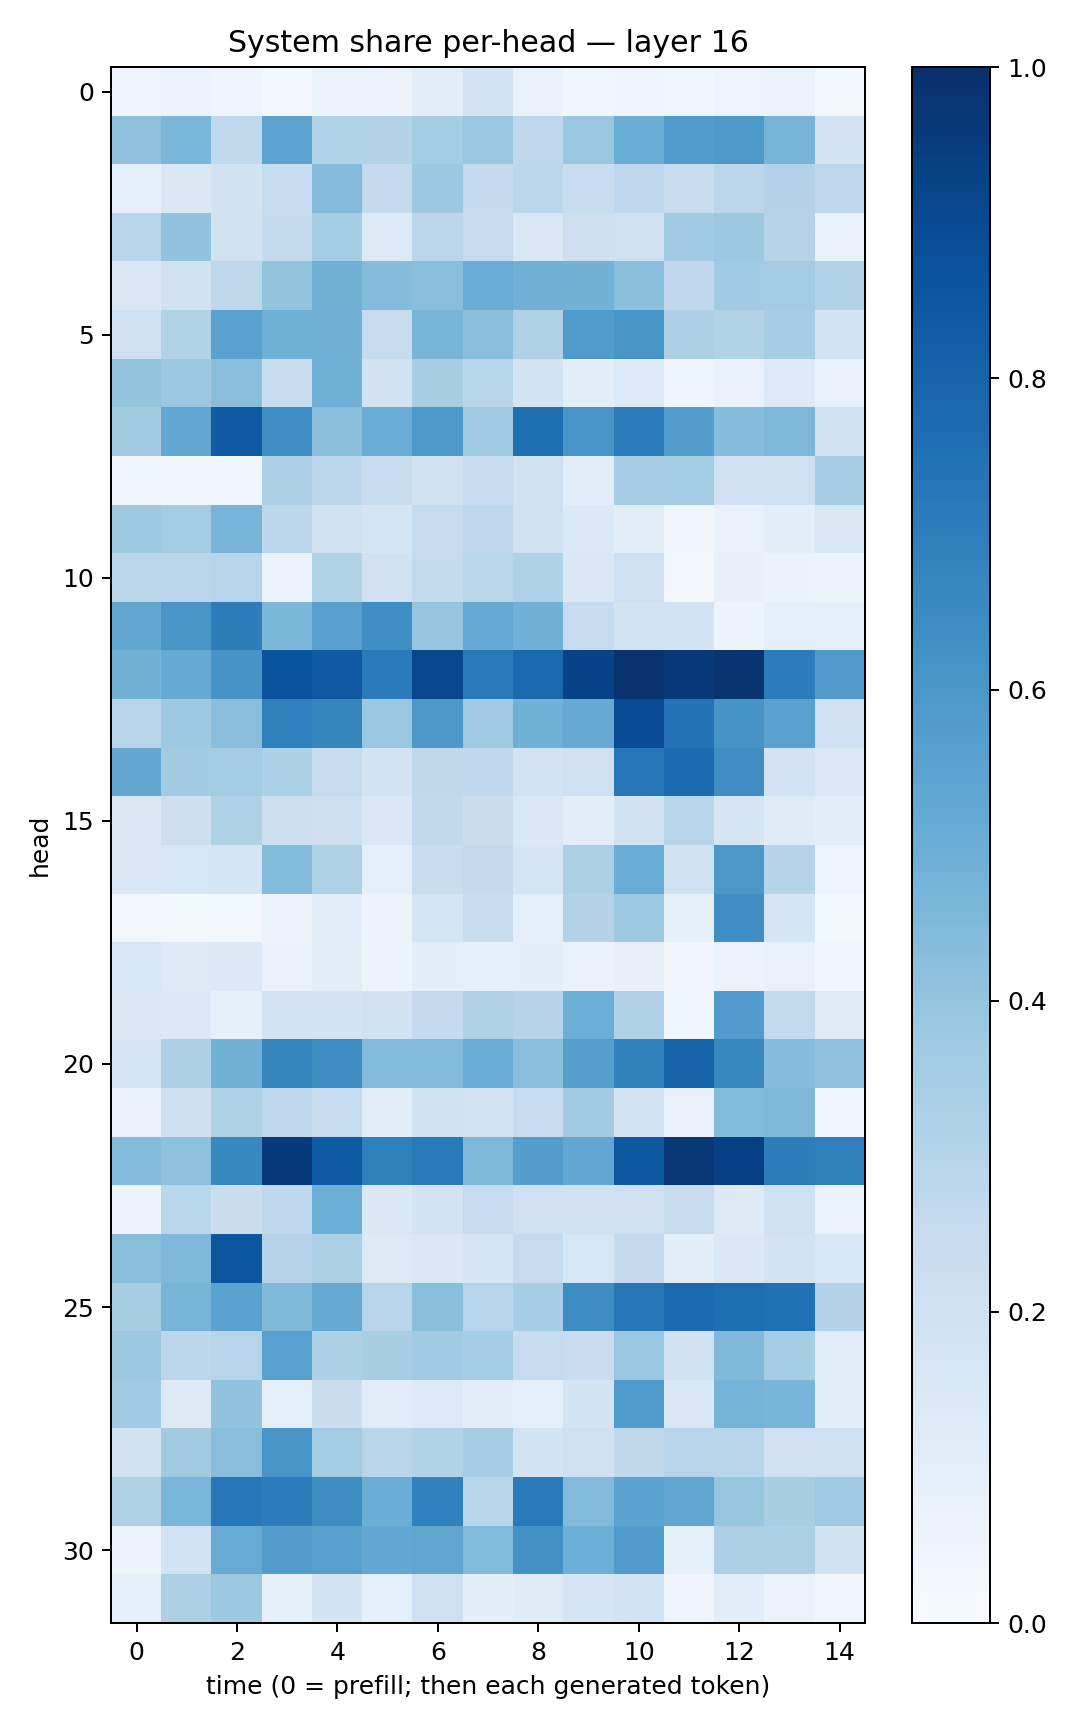

The file beside this chart, header and first rows:
0.043636378, 0.058372065, 0.042590976, 0.031194963, 0.05926225, 0.058172006, 0.10885486, 0.17216757, 0.0674375, 0.035146277, 0.04073261, 0.03669923, 0.04731742, 0.05206279, 0.022287467
0.4108, 0.4645, 0.264, 0.5462, 0.3131, 0.3068, 0.3521, 0.3845, 0.2762, 0.3835, 0.5029, 0.5823, 0.5919, 0.4691, 0.1754
0.08739, 0.1449, 0.192, 0.2455, 0.435, 0.2512, 0.3781, 0.2526, 0.2779, 0.2309, 0.2745, 0.2408, 0.2851, 0.3057, 0.2746
0.291, 0.4041, 0.1976, 0.2547, 0.353, 0.136, 0.2832, 0.248, 0.1442, 0.211, 0.2071, 0.3651, 0.3762, 0.2976, 0.07327
0.1486, 0.1958, 0.2705, 0.3996, 0.4784, 0.4368, 0.4296, 0.5071, 0.4813, 0.4798, 0.4191, 0.2667, 0.3664, 0.3572, 0.3111
0.2034, 0.3099, 0.5509, 0.4899, 0.4813, 0.2452, 0.4661, 0.427, 0.3209, 0.5823, 0.6053, 0.3246, 0.3098, 0.3482, 0.1864
0.4004, 0.3827, 0.428, 0.2371, 0.4877, 0.1885, 0.3422, 0.2903, 0.1744, 0.09676, 0.1359, 0.04454, 0.0676, 0.1363, 0.07223
0.3605, 0.5277, 0.8344, 0.6346, 0.424, 0.5073, 0.5932, 0.3694, 0.7543, 0.6063, 0.7051, 0.5679, 0.4314, 0.4546, 0.1992
0.0344, 0.03289, 0.03359, 0.3275, 0.2812, 0.2411, 0.1976, 0.249, 0.1948, 0.1081, 0.3458, 0.3565, 0.2025, 0.2109, 0.3491
0.3715, 0.3585, 0.4691, 0.2793, 0.1987, 0.1665, 0.2492, 0.2742, 0.1988, 0.1377, 0.1025, 0.03475, 0.06726, 0.09629, 0.1507
0.2822, 0.2866, 0.2955, 0.0636, 0.3105, 0.1955, 0.2566, 0.2874, 0.319, 0.1425, 0.2063, 0.02421, 0.07819, 0.06795, 0.05937
0.5278, 0.602, 0.7, 0.4584, 0.5612, 0.6383, 0.3956, 0.5206, 0.4827, 0.2494, 0.1799, 0.1831, 0.06191, 0.0875, 0.09224
0.4771, 0.519, 0.612, 0.8626, 0.8398, 0.7082, 0.9095, 0.7182, 0.7782, 0.9246, 0.9854, 0.9575, 0.9825, 0.7064, 0.5792
0.2945, 0.3745, 0.4277, 0.6942, 0.6701, 0.3895, 0.5947, 0.3687, 0.486, 0.5134, 0.8911, 0.7401, 0.6099, 0.5532, 0.2066
0.5273, 0.3633, 0.3579, 0.3297, 0.2381, 0.1804, 0.2728, 0.2683, 0.1837, 0.2094, 0.7271, 0.771, 0.6378, 0.1821, 0.1403
0.1416, 0.216, 0.3211, 0.2168, 0.2126, 0.1417, 0.2642, 0.2247, 0.1435, 0.1024, 0.1953, 0.2952, 0.1643, 0.1201, 0.09406
0.1505, 0.1617, 0.1679, 0.4405, 0.3208, 0.08599, 0.2335, 0.2529, 0.1653, 0.3359, 0.5062, 0.198, 0.5948, 0.3046, 0.04917
0.02981, 0.0195, 0.02983, 0.06376, 0.1068, 0.05942, 0.1685, 0.2401, 0.09076, 0.3073, 0.374, 0.08519, 0.6361, 0.1701, 0.0181
0.1548, 0.1286, 0.1384, 0.07031, 0.1032, 0.05452, 0.09473, 0.08749, 0.09789, 0.06838, 0.08152, 0.03376, 0.06251, 0.07269, 0.03358
0.1499, 0.1372, 0.08414, 0.1816, 0.1771, 0.1922, 0.2527, 0.3177, 0.3034, 0.4985, 0.3201, 0.03761, 0.5754, 0.2603, 0.1218
0.1706, 0.3253, 0.4783, 0.6695, 0.6415, 0.4396, 0.4385, 0.5062, 0.4295, 0.5641, 0.68, 0.8021, 0.667, 0.432, 0.4128
0.07149, 0.2113, 0.3233, 0.2759, 0.2354, 0.1037, 0.1943, 0.1827, 0.2414, 0.3594, 0.1801, 0.0683, 0.4401, 0.4557, 0.03465
0.4369, 0.4124, 0.6581, 0.9632, 0.8341, 0.6877, 0.7143, 0.4544, 0.5674, 0.5262, 0.8454, 0.9696, 0.9405, 0.7011, 0.6943
0.06125, 0.2852, 0.2229, 0.2687, 0.5, 0.1409, 0.1818, 0.2448, 0.2043, 0.1977, 0.2085, 0.2438, 0.1297, 0.2, 0.06347
0.4269, 0.4504, 0.8518, 0.2988, 0.3319, 0.1266, 0.1456, 0.1677, 0.2486, 0.1571, 0.2501, 0.09565, 0.1439, 0.1835, 0.1538
0.3426, 0.4716, 0.5471, 0.4459, 0.5126, 0.2934, 0.4222, 0.2952, 0.3461, 0.6427, 0.7244, 0.7744, 0.7607, 0.7481, 0.3069
0.3789, 0.2783, 0.2961, 0.5553, 0.3288, 0.3424, 0.3661, 0.3518, 0.2485, 0.2266, 0.3878, 0.1937, 0.4463, 0.3537, 0.1071
0.3643, 0.1283, 0.4037, 0.08958, 0.2229, 0.1148, 0.1331, 0.09769, 0.08735, 0.179, 0.5828, 0.1471, 0.473, 0.4649, 0.1151
0.1925, 0.3598, 0.4281, 0.6034, 0.3566, 0.2926, 0.312, 0.3478, 0.1741, 0.2038, 0.2703, 0.2955, 0.2897, 0.2013, 0.2071
0.3226, 0.4631, 0.7231, 0.7062, 0.6419, 0.5013, 0.6858, 0.2921, 0.7115, 0.4416, 0.5479, 0.5348, 0.3942, 0.342, 0.3673
0.06224, 0.1858, 0.5085, 0.5672, 0.5614, 0.5254, 0.5334, 0.4424, 0.6234, 0.4981, 0.5799, 0.08379, 0.3266, 0.3318, 0.1913
0.08774, 0.326, 0.377, 0.08584, 0.1747, 0.0908, 0.2059, 0.09728, 0.1204, 0.1675, 0.1862, 0.03909, 0.1141, 0.06331, 0.03448
